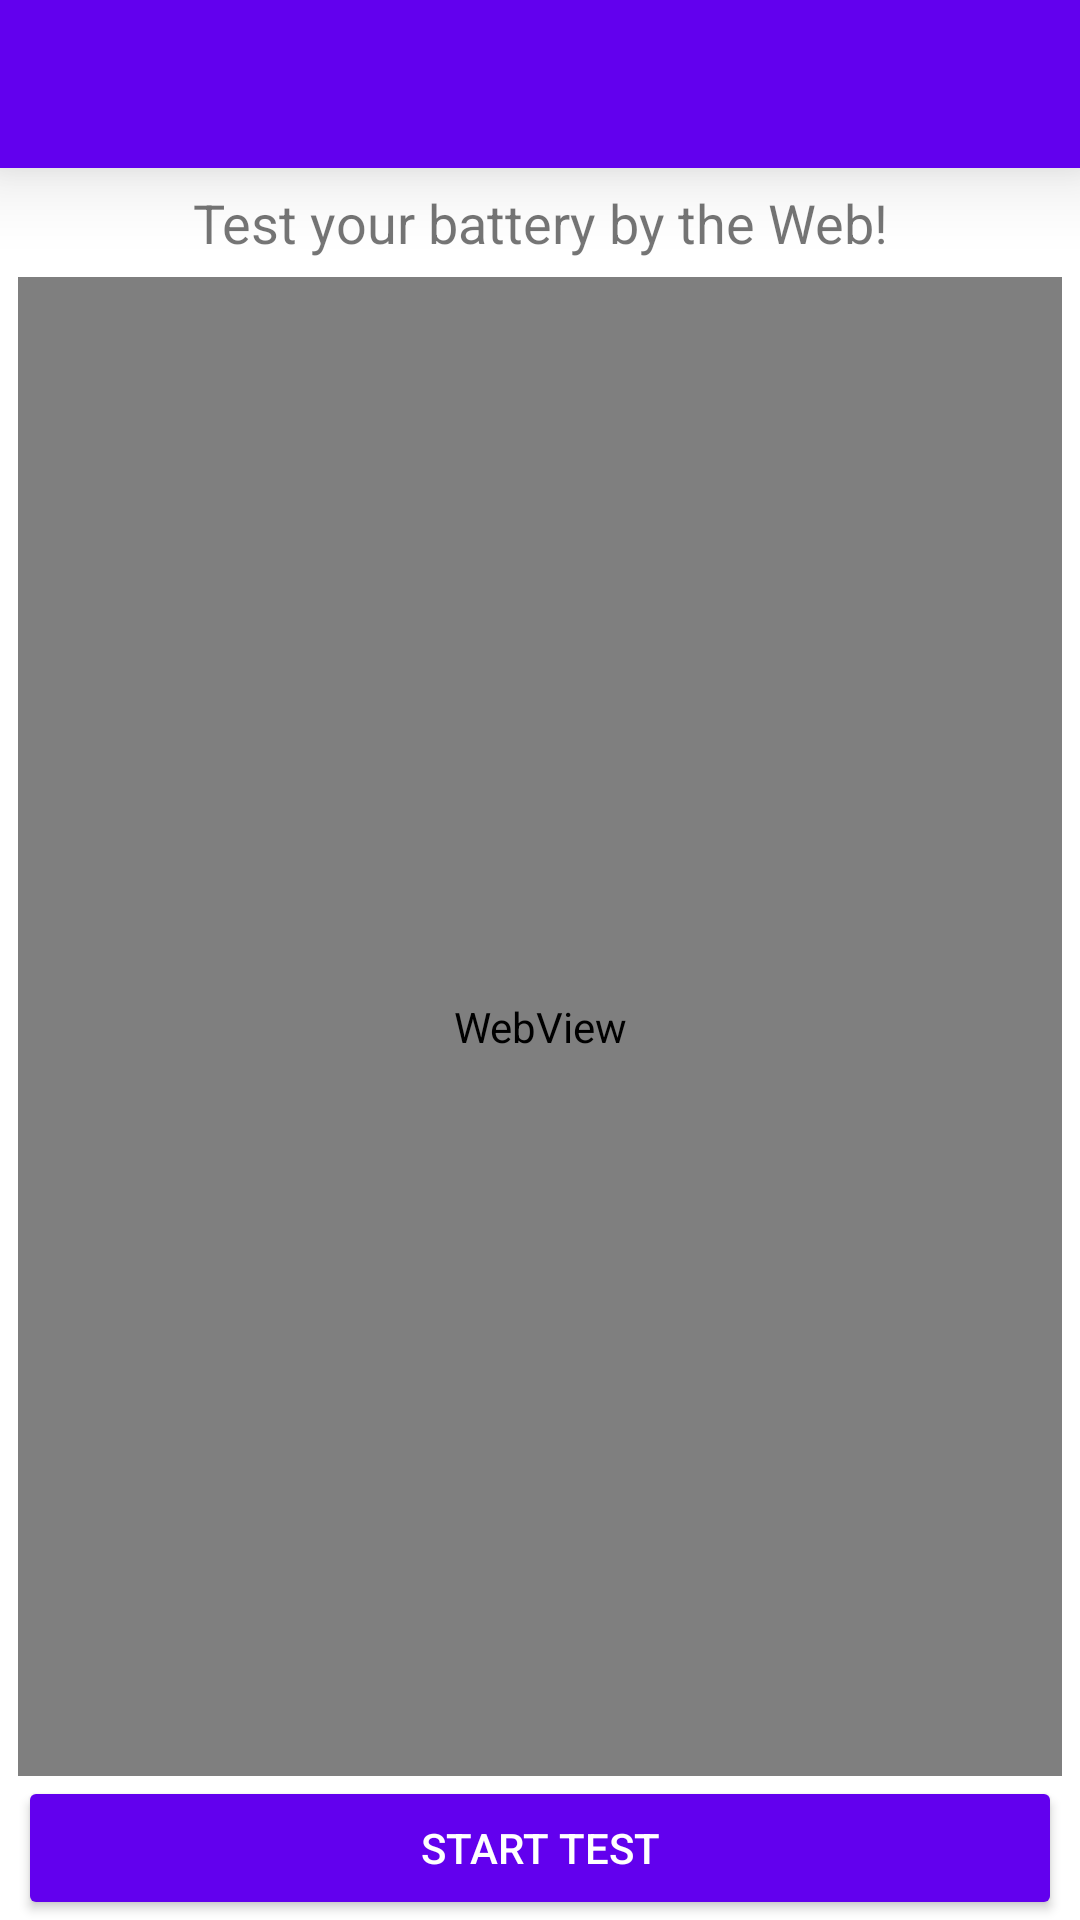

Here is an Android app screen rendered from its layout file. Give the layout XML and the strings, colors and styles it references.
<!-- AndroidManifest.xml: application theme AppTheme -->
<!-- res/layout/activity_main.xml -->
<?xml version="1.0" encoding="utf-8"?>
<LinearLayout xmlns:android="http://schemas.android.com/apk/res/android"
    xmlns:tools="http://schemas.android.com/tools"
    android:layout_width="match_parent"
    android:layout_height="match_parent"
    android:background="@color/white"
    android:orientation="vertical"
    tools:context="com.adguard.webbatterytester.MainActivity">

    
    <android.support.v7.widget.Toolbar
        android:id="@+id/toolbar"
        android:layout_width="match_parent"
        android:layout_height="wrap_content"
        android:layout_marginBottom="0dp"
        android:background="?attr/colorPrimary"
        android:elevation="16dp"
        android:minHeight="?attr/actionBarSize"
        android:theme="@style/ThemeOverlay.AppCompat.Dark.ActionBar"
        android:title="@string/app_name" />

    <ProgressBar
        android:id="@+id/progressPar"
        android:indeterminate="false"
        android:visibility="gone"
        style="@style/progressBar"/>

    <TextView
        android:id="@+id/banner"
        android:layout_width="match_parent"
        android:layout_height="wrap_content"
        android:gravity="center"
        android:paddingBottom="@dimen/activity_vertical_margin"
        android:paddingTop="@dimen/activity_vertical_margin"
        android:text="@string/banner_title"
        android:textSize="18sp" />

    <WebView
        android:id="@+id/webView"
        android:layout_width="match_parent"
        android:layout_height="0dp"
        android:layout_marginLeft="@dimen/activity_horizontal_margin"
        android:layout_marginRight="@dimen/activity_horizontal_margin"
        android:layout_weight="1"
        android:keepScreenOn="true" />

    <android.support.v7.widget.AppCompatButton
        android:id="@+id/start_btn"
        android:layout_width="match_parent"
        android:layout_height="wrap_content"
        android:layout_marginLeft="@dimen/activity_horizontal_margin"
        android:layout_marginRight="@dimen/activity_horizontal_margin"
        android:onClick="startClicked"
        android:text="@string/start_test"
        android:textColor="@color/white" />

</LinearLayout>
<!-- resources referenced by this layout -->
<resources>
  <dimen name="activity_horizontal_margin">6dp</dimen>
  <dimen name="activity_vertical_margin">6dp</dimen>
  <string name="app_name">Web Battery Tester</string>
  <string name="banner_title">Test your battery by the Web!</string>
  <string name="start_test">Start Test</string>
  <style name="progressBar" parent="progressBarParent">
  
      </style>
  <style name="AppTheme" parent="Theme.AppCompat.Light.DarkActionBar">
          
          <item name="colorPrimary">@color/colorPrimary</item>
          <item name="colorPrimaryDark">@color/colorPrimaryDark</item>
          <item name="colorAccent">@color/colorAccent</item>
  
          
          <item name="colorButtonNormal">@color/colorPrimary</item>
          <item name="android:editTextColor">@color/colorPrimary</item>
          <item name="android:textColorPrimaryInverse">#e0e0e0</item>
          <item name="android:textColorSecondary">@color/secondary_text_material</item>
          <item name="android:colorForeground">#202020</item>
          <item name="android:textColorPrimary">#202020</item>
      </style>
  <style name="progressBarParent" parent="Widget.AppCompat.ProgressBar.Horizontal">
          <item name="android:color">@color/colorAccent</item>
          <item name="colorControlNormal">@color/gray</item>
          <item name="android:layout_width">match_parent</item>
          <item name="android:layout_height">16dp</item>
          <item name="android:layout_marginTop">-8dp</item>
          <item name="android:layout_marginBottom">4dp</item>
      </style>
  <!-- not gathered from this repository: default colours our renderer supplied (Android Studio template values) -->
  <color name="white">#FFFFFFFF</color>
  <color name="colorPrimary">#FF6200EE</color>
  <color name="colorPrimaryDark">#FF3700B3</color>
  <color name="colorAccent">#FF03DAC5</color>
</resources>
